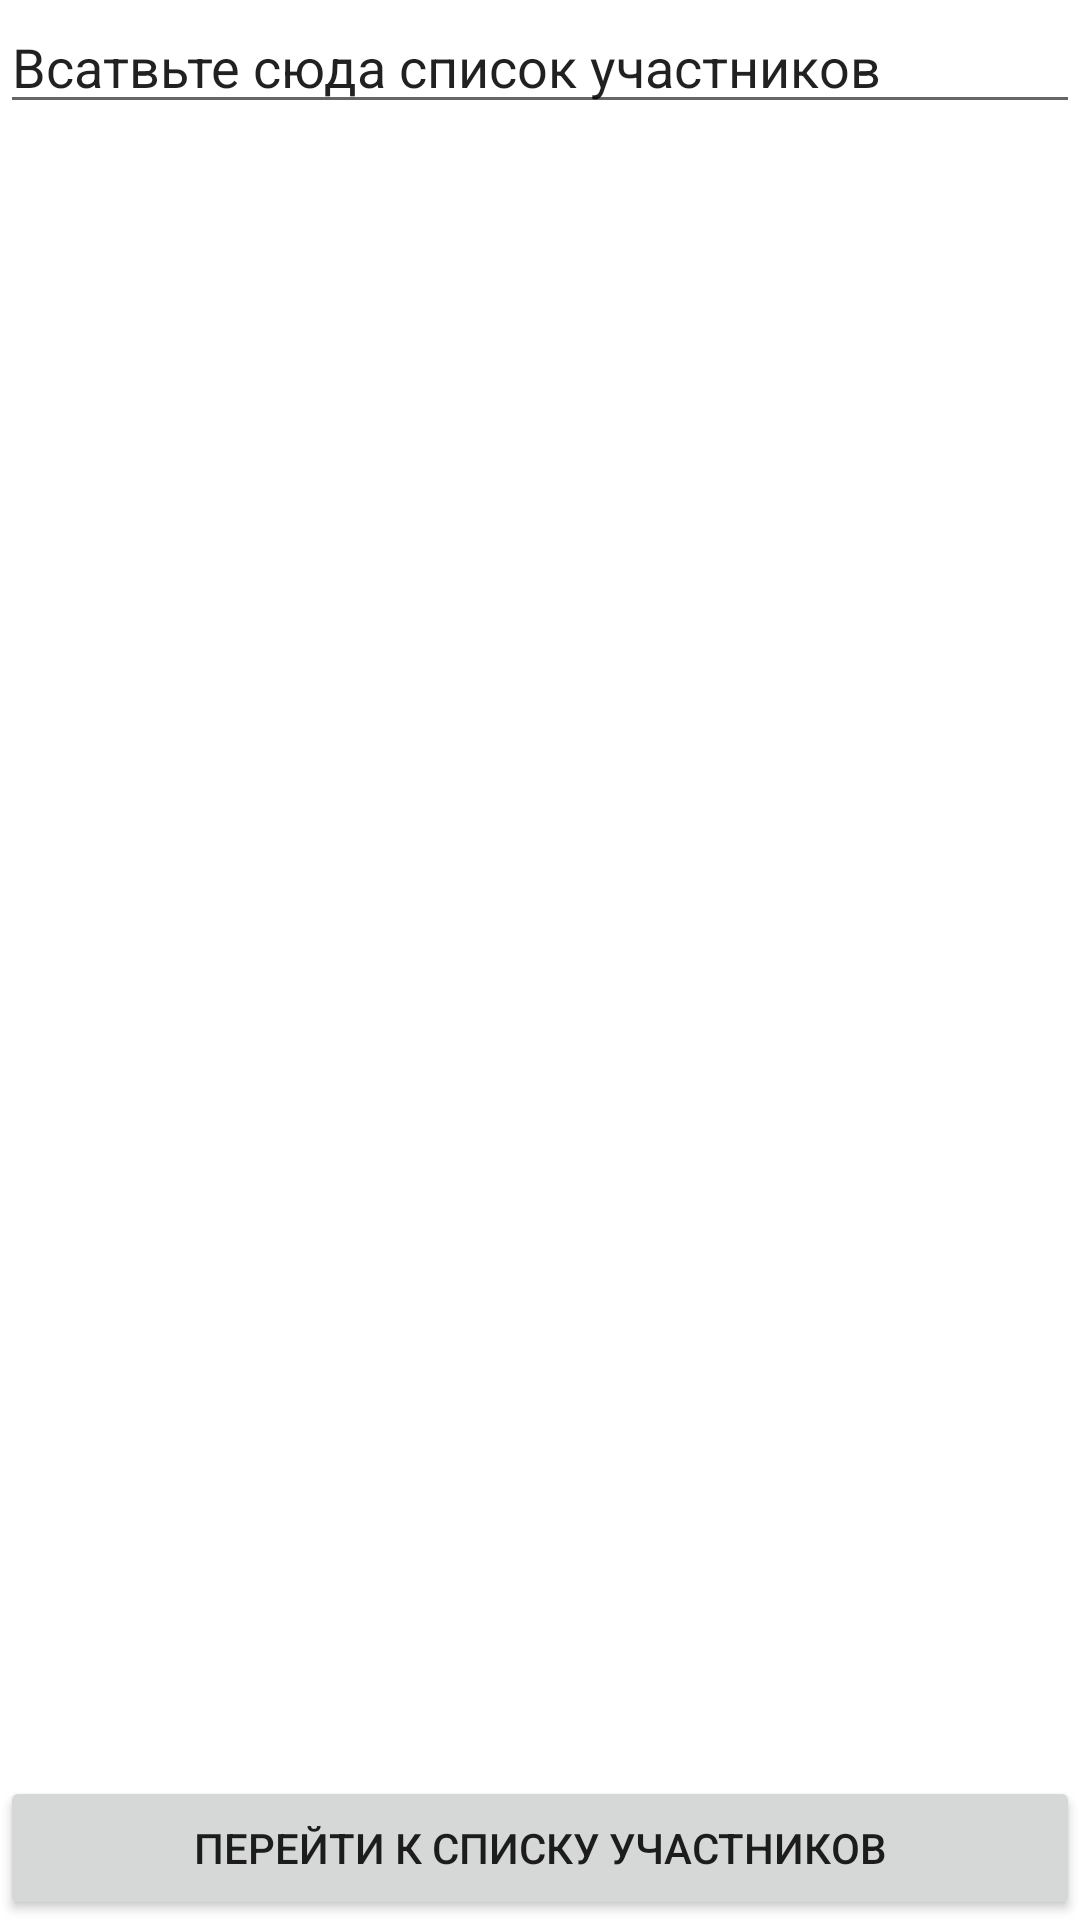

The Android layout XML behind this screen, and the referenced resources:
<!-- AndroidManifest.xml: application theme Theme.MyTGDraw -->
<!-- res/layout/fragment_input_list.xml -->
<?xml version="1.0" encoding="utf-8"?>
<androidx.constraintlayout.widget.ConstraintLayout xmlns:android="http://schemas.android.com/apk/res/android"
    xmlns:app="http://schemas.android.com/apk/res-auto"
    xmlns:tools="http://schemas.android.com/tools"
    android:layout_width="match_parent"
    android:layout_height="match_parent"
    tools:context=".InputListFragment">

    <EditText
        android:id="@+id/etInputList"
        android:layout_width="match_parent"
        android:layout_height="wrap_content"
        android:ems="10"
        android:inputType="textPersonName"
        android:text="Всатвьте сюда список участников"
        app:layout_constraintStart_toStartOf="parent"
        app:layout_constraintTop_toTopOf="parent" />

    <Button
        android:id="@+id/btnGoToListParticipant"
        android:layout_width="match_parent"
        android:layout_height="wrap_content"
        android:text="Перейти к списку участников"
        android:clickable="true"
        app:layout_constraintBottom_toBottomOf="parent"
        app:layout_constraintEnd_toEndOf="parent" />
</androidx.constraintlayout.widget.ConstraintLayout>
<!-- resources referenced by this layout -->
<resources>
  <style name="Theme.MyTGDraw" parent="Theme.MaterialComponents.DayNight.DarkActionBar">
          
          <item name="colorPrimary">@color/purple_500</item>
          <item name="colorPrimaryVariant">@color/purple_700</item>
          <item name="colorOnPrimary">@color/white</item>
          
          <item name="colorSecondary">@color/teal_200</item>
          <item name="colorSecondaryVariant">@color/teal_700</item>
          <item name="colorOnSecondary">@color/black</item>
          
          <item name="android:statusBarColor">?attr/colorPrimaryVariant</item>
          
      </style>
  <!-- not gathered from this repository: default colours our renderer supplied (Android Studio template values) -->
  <color name="purple_500">#FF6200EE</color>
  <color name="purple_700">#FF3700B3</color>
  <color name="teal_200">#FF03DAC5</color>
  <color name="teal_700">#FF018786</color>
  <color name="black">#FF000000</color>
  <color name="white">#FFFFFFFF</color>
</resources>
